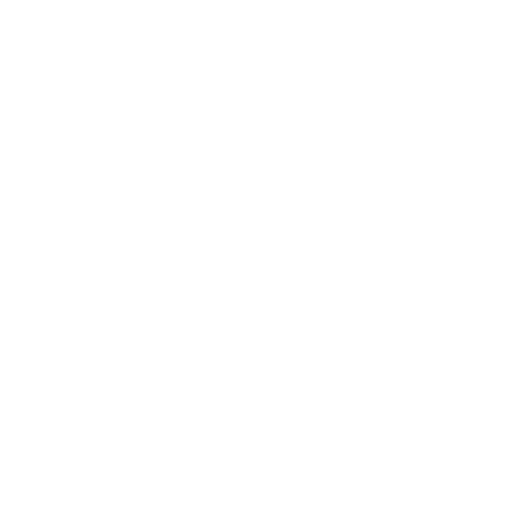
t = 0.00 s
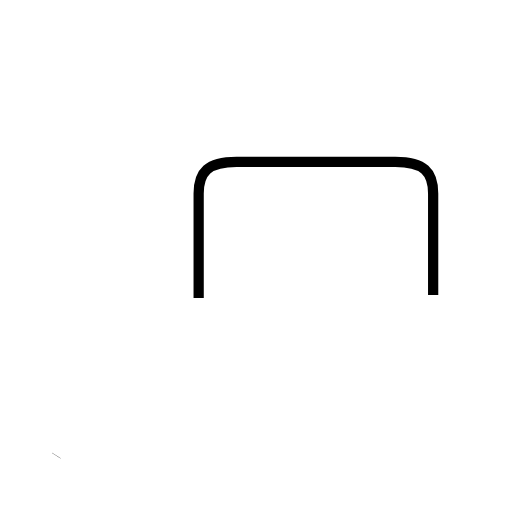
t = 1.41 s
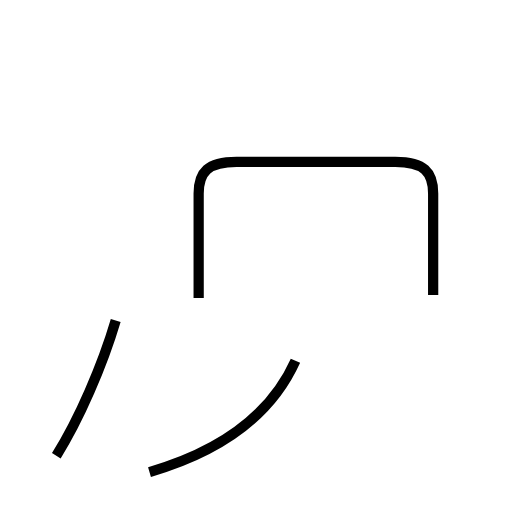
t = 2.39 s
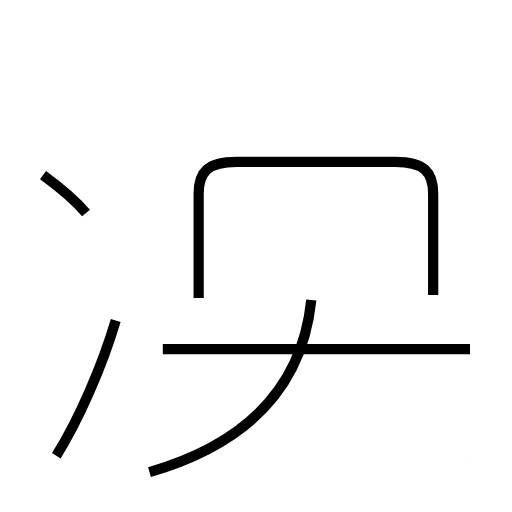
t = 3.65 s
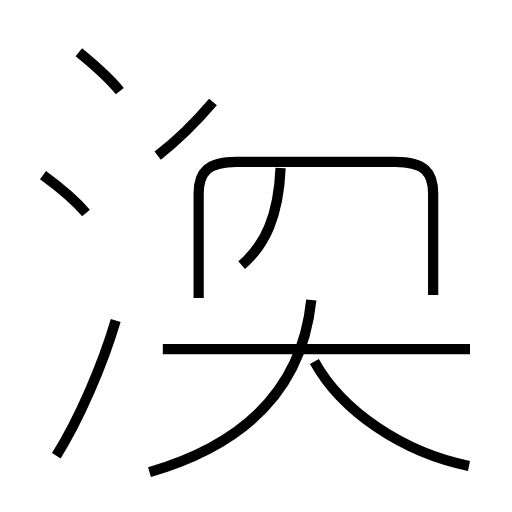
t = 4.92 s
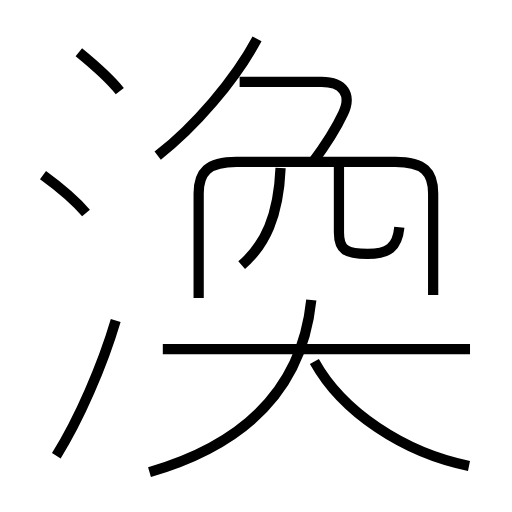
t = 6.16 s

The animated SVG that drew these frames (rendered in a browser with its animation timeline set to each time). Animation: 11 SMIL elements (animate=11); one cycle of 6.16 s.

<?xml version='1.0' encoding='utf-8'?>
<svg viewBox="0.0 -6.0 50.0 50.0" version="1.1" xmlns="http://www.w3.org/2000/svg"><rect x="-1000" y="-1000" width="2000" height="2000" stroke="white" fill="white" /><g style="fill:none;stroke:#000000;stroke-width:1"><path d="M 42.3 -15.2 L 42.3 -25.1 C 42.3 -27.2 41.4 -28.2 38.6 -28.2 L 23.1 -28.2 C 20.3 -28.2 19.4 -27.2 19.4 -25.1 L 19.4 -14.9 " transform="translate(0.0 38.0)" stroke-dasharray="46.82298964923846" stroke-dashoffset="46.82298964923846"><animate attributeName="stroke-dashoffset" from="46.82298964923846" to="0" dur="1.4046896894771537s" begin="0s; anim_end.end" fill="freeze" id="anim0" /></path><path d="M 5.5 0.5 C 7.7 -3.0 10.0 -8.3 11.3 -12.7 " transform="translate(0.0 38.0)" stroke-dasharray="14.456242471614317" stroke-dashoffset="14.456242471614317"><animate attributeName="stroke-dashoffset" from="14.456242471614317" to="0" dur="0.4336872741484295s" begin="anim0.end" fill="freeze" id="anim1" /></path><path d="M 14.6 2.1 C 23.9 -0.6 29.5 -6.0 30.4 -14.7 " transform="translate(0.0 38.0)" stroke-dasharray="24.67818922535316" stroke-dashoffset="24.67818922535316"><animate attributeName="stroke-dashoffset" from="24.67818922535316" to="0" dur="0.7403456767605948s" begin="anim1.end" fill="freeze" id="anim2" /></path><path d="M 8.4 -23.2 C 7.2 -24.6 5.3 -26.1 4.2 -26.9 " transform="translate(0.0 38.0)" stroke-dasharray="5.608257130601457" stroke-dashoffset="5.608257130601457"><animate attributeName="stroke-dashoffset" from="5.608257130601457" to="0" dur="0.1682477139180437s" begin="anim2.end" fill="freeze" id="anim3" /></path><path d="M 45.9 -9.9 L 15.9 -9.9 " transform="translate(0.0 38.0)" stroke-dasharray="30.0" stroke-dashoffset="30.0"><animate attributeName="stroke-dashoffset" from="30.0" to="0" dur="0.8999999999999999s" begin="anim3.end" fill="freeze" id="anim4" /></path><path d="M 45.8 1.5 C 39.4 0.2 33.4 -3.8 30.7 -8.7 " transform="translate(0.0 38.0)" stroke-dasharray="18.75667633551621" stroke-dashoffset="18.75667633551621"><animate attributeName="stroke-dashoffset" from="18.75667633551621" to="0" dur="0.5627002900654863s" begin="anim4.end" fill="freeze" id="anim5" /></path><path d="M 11.7 -35.1 C 10.6 -36.5 8.8 -38.0 7.7 -38.9 " transform="translate(0.0 38.0)" stroke-dasharray="5.527400052414648" stroke-dashoffset="5.527400052414648"><animate attributeName="stroke-dashoffset" from="5.527400052414648" to="0" dur="0.16582200157243943s" begin="anim5.end" fill="freeze" id="anim6" /></path><path d="M 23.6 -18.1 C 25.9 -20.1 27.2 -22.9 27.4 -27.6 " transform="translate(0.0 38.0)" stroke-dasharray="10.545128094286664" stroke-dashoffset="10.545128094286664"><animate attributeName="stroke-dashoffset" from="10.545128094286664" to="0" dur="0.3163538428285999s" begin="anim6.end" fill="freeze" id="anim7" /></path><path d="M 15.4 -28.8 C 19.0 -31.6 22.9 -36.1 25.1 -40.2 " transform="translate(0.0 38.0)" stroke-dasharray="15.062831578270078" stroke-dashoffset="15.062831578270078"><animate attributeName="stroke-dashoffset" from="15.062831578270078" to="0" dur="0.4518849473481023s" begin="anim7.end" fill="freeze" id="anim8" /></path><path d="M 39.0 -21.8 C 38.8 -19.8 37.9 -19.2 35.9 -19.2 C 33.8 -19.2 33.1 -19.6 33.1 -21.3 L 33.1 -27.8 " transform="translate(0.0 38.0)" stroke-dasharray="15.253061933485453" stroke-dashoffset="15.253061933485453"><animate attributeName="stroke-dashoffset" from="15.253061933485453" to="0" dur="0.4575918580045636s" begin="anim8.end" fill="freeze" id="anim9" /></path><path d="M 30.5 -28.1 C 31.7 -29.7 32.8 -31.4 33.5 -32.9 C 34.4 -34.8 33.5 -36.0 31.4 -36.0 L 23.4 -36.0" transform="translate(0.0 38.0)" stroke-dasharray="18.46350316144607" stroke-dashoffset="18.46350316144607"><animate attributeName="stroke-dashoffset" from="18.46350316144607" to="0" dur="0.5539050948433821s" begin="anim9.end" fill="freeze" id="anim_end" /></path></g></svg>
